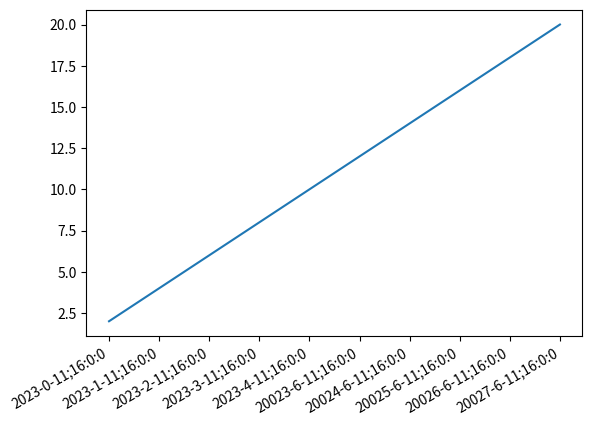

Python code for this plot:
import matplotlib
import matplotlib.pyplot as plt
import numpy as np
import datetime

# create data
customdate = datetime.datetime(2016, 1, 1, 13, 30)
y = [ 2,4,6,8,10,12,14,16,18,20 ]
x = []
for i in range(0,5):
 x.append("2023-%u-11;16:0:0"%(i))
for i in range(23,23+int(5)):
 x.append("200%u-6-11;16:0:0"%(i))

# plot
plt.plot(x,y)
plt.gcf().autofmt_xdate()
plt.show()